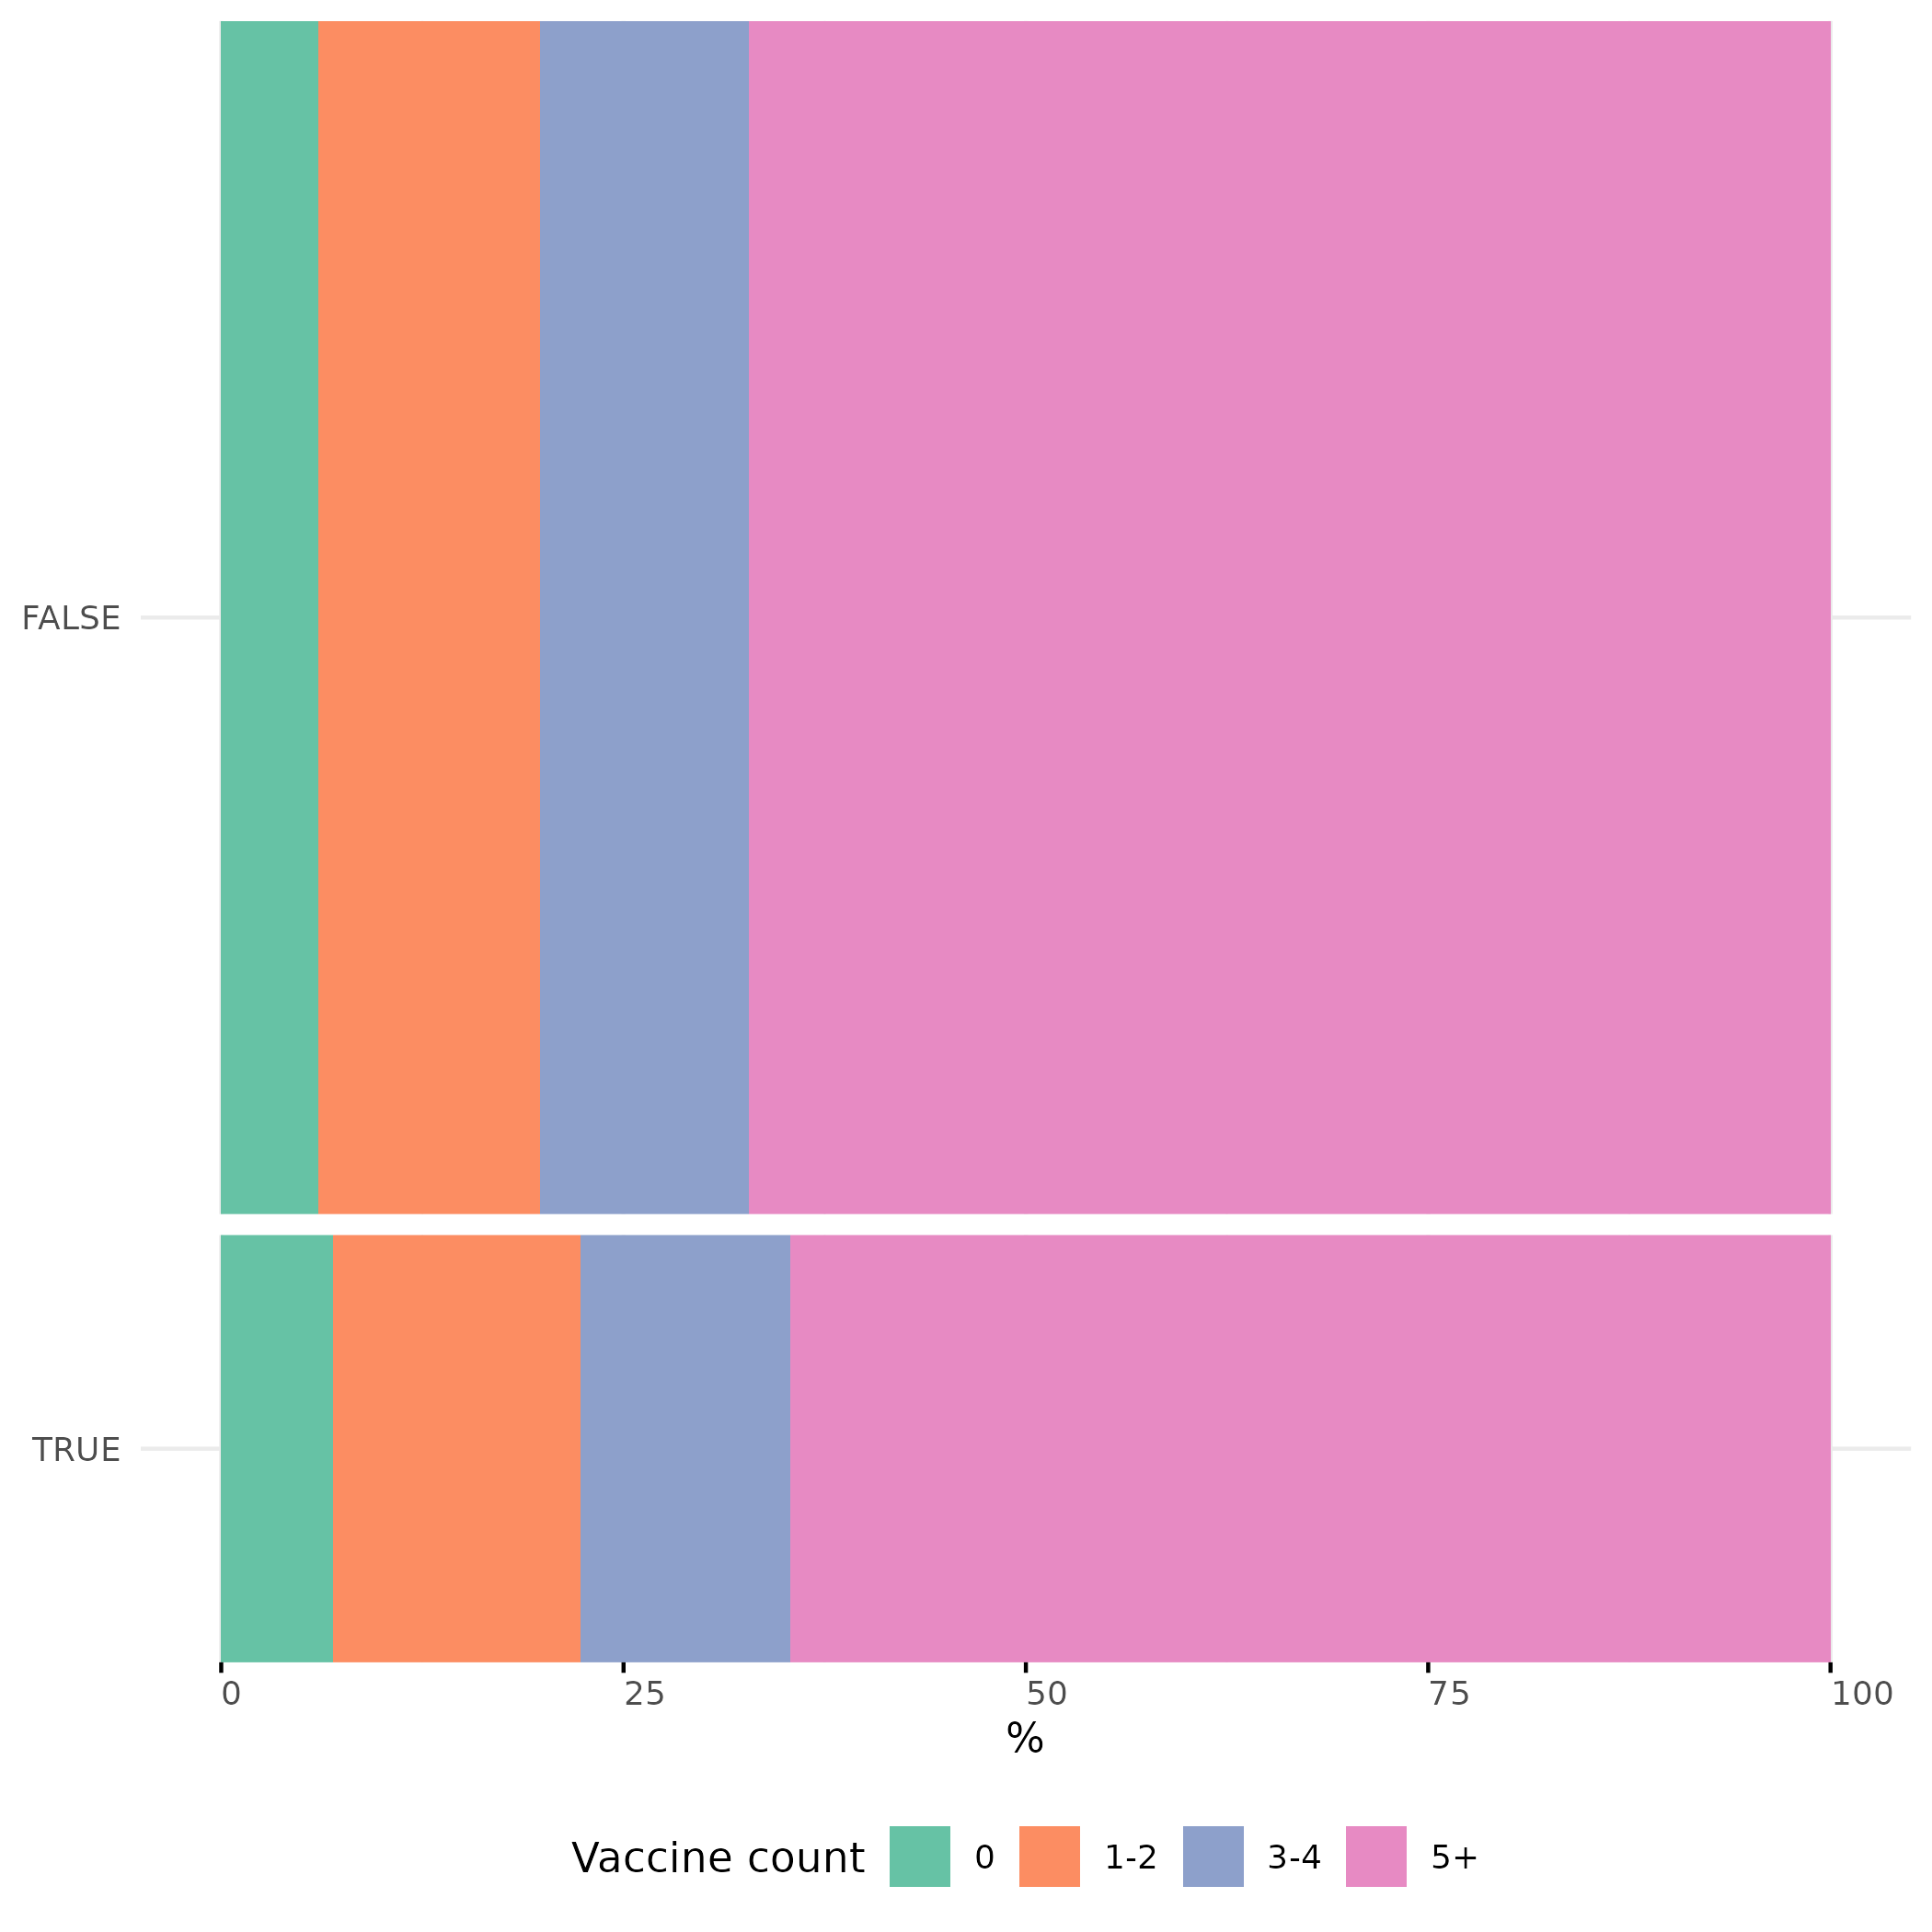

Values plotted in this chart, from the file beside it:
subgroup, vax_count_group, n, row_total, prop
FALSE, 0, 220, 3630, 6.061
FALSE, 1-2, 500, 3630, 13.77
FALSE, 3-4, 470, 3630, 12.95
FALSE, 5+, 2440, 3630, 67.22
TRUE, 0, 90, 1300, 6.923
TRUE, 1-2, 200, 1300, 15.38
TRUE, 3-4, 170, 1300, 13.08
TRUE, 5+, 840, 1300, 64.62
